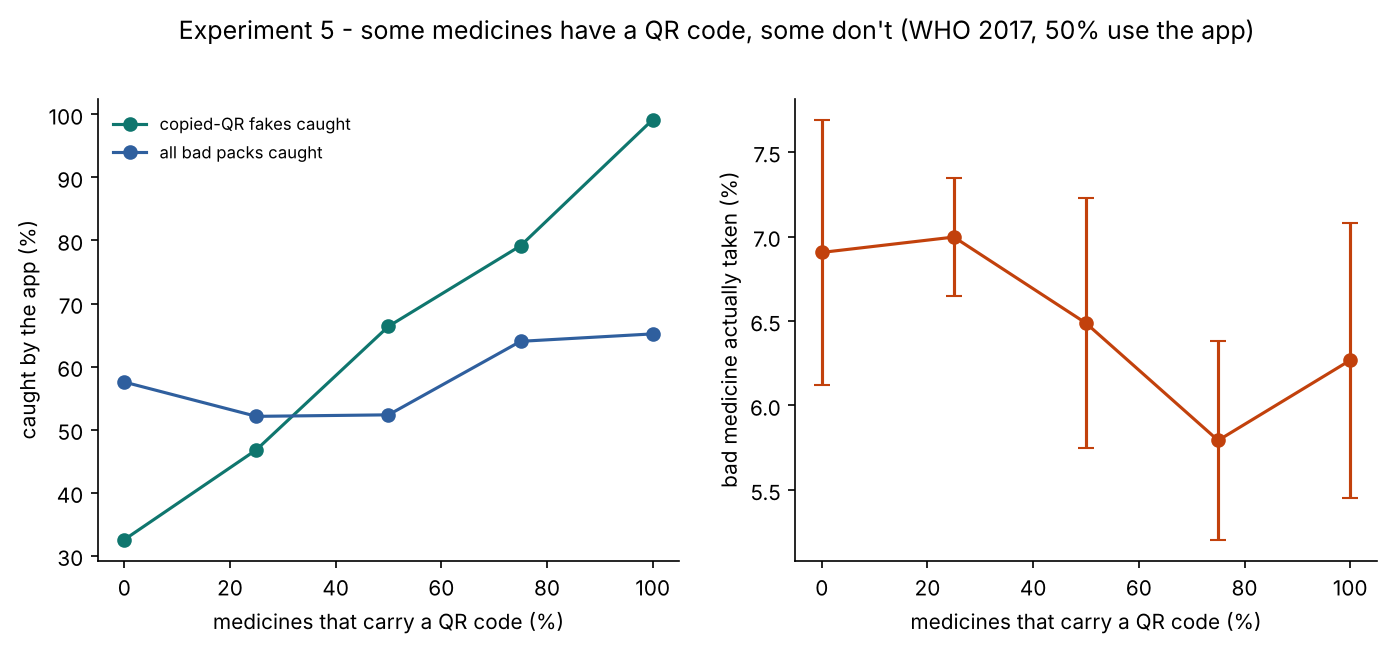

Values plotted in this chart, from the file beside it:
QR share, seed, S&F taken (%), S&F sold (%), Caught by app (%), False alarms (%), Harm per 1000 doses, Shops closed, Alerted batches, caught substandard (%), caught crude (%), caught copied_qr (%), caught perfect (%)
0.0, 0, 6.284, 8.775, 64.5, 8.85, 25.31, 10, 19, 57.8, 97.8, 25.0, 54.5
0.0, 1, 7.906, 10.15, 57.3, 9.77, 28.04, 10, 16, 49.6, 100.0, 45.0, 20.0
0.0, 2, 6.233, 8.312, 64.3, 9.6, 27.44, 15, 24, 58.2, 100.0, 23.1, 41.7
0.0, 3, 6.512, 7.648, 43.5, 8.81, 22.97, 17, 22, 19.8, 100.0, 57.1, 0.0
0.0, 4, 7.596, 9.628, 58.1, 8.05, 29.28, 10, 18, 50.5, 100.0, 12.5, 36.4
0.25, 0, 6.912, 9.086, 49.0, 8.74, 27.59, 11, 20, 31.9, 100.0, 54.2, 37.5
0.25, 1, 7.508, 9.528, 51.1, 8.89, 30.74, 13, 18, 31.2, 100.0, 55.0, 17.6
0.25, 2, 7.155, 9.101, 50.9, 8.93, 24.63, 8, 16, 33.3, 100.0, 33.3, 38.5
0.25, 3, 6.808, 8.938, 56.7, 8.76, 24.17, 12, 20, 44.6, 100.0, 47.1, 40.0
0.25, 4, 6.603, 8.065, 52.8, 8.63, 25.31, 13, 20, 36.8, 100.0, 44.4, 25.0
0.5, 0, 5.96, 7.416, 45.2, 8.77, 18.29, 10, 16, 22.1, 100.0, 69.2, 10.0
0.5, 1, 7.191, 9.437, 56.3, 8.13, 26.53, 7, 15, 37.9, 100.0, 75.0, 41.7
0.5, 2, 7.308, 9.121, 51.9, 8.64, 29.52, 13, 19, 28.7, 100.0, 61.1, 36.4
0.5, 3, 6.336, 8.031, 50.3, 7.27, 24.23, 10, 20, 41.0, 100.0, 35.7, 33.3
0.5, 4, 5.642, 6.782, 58.0, 7.99, 21.12, 13, 21, 40.4, 95.0, 90.9, 20.0
0.75, 0, 6.125, 8.137, 54.8, 6.52, 20.03, 15, 21, 40.0, 97.2, 90.0, 18.2
0.75, 1, 5.252, 8.191, 73.9, 7.23, 20.95, 10, 18, 62.4, 100.0, 58.3, 66.7
0.75, 2, 5.4, 6.902, 52.9, 6.48, 19.56, 9, 16, 36.1, 100.0, 80.0, 18.2
0.75, 3, 6.661, 8.928, 64.9, 6.94, 24.35, 12, 21, 55.2, 100.0, 80.0, 33.3
0.75, 4, 5.528, 7.963, 73.5, 7.28, 22.4, 11, 22, 64.1, 100.0, 87.5, 25.0
1.0, 0, 7.514, 10.34, 59.6, 5.19, 33.46, 15, 21, 32.6, 100.0, 95.8, 13.6
1.0, 1, 6.38, 8.331, 57.7, 6.52, 18.52, 17, 24, 35.6, 100.0, 100.0, 50.0
1.0, 2, 5.266, 7.421, 70.4, 6.93, 20.89, 13, 22, 59.8, 100.0, 100.0, 20.0
1.0, 3, 6.191, 8.592, 69.7, 6.31, 22.89, 17, 27, 57.3, 100.0, 100.0, 16.7
1.0, 4, 5.988, 8.059, 68.5, 6.98, 22.27, 16, 26, 40.0, 100.0, 100.0, 83.3
